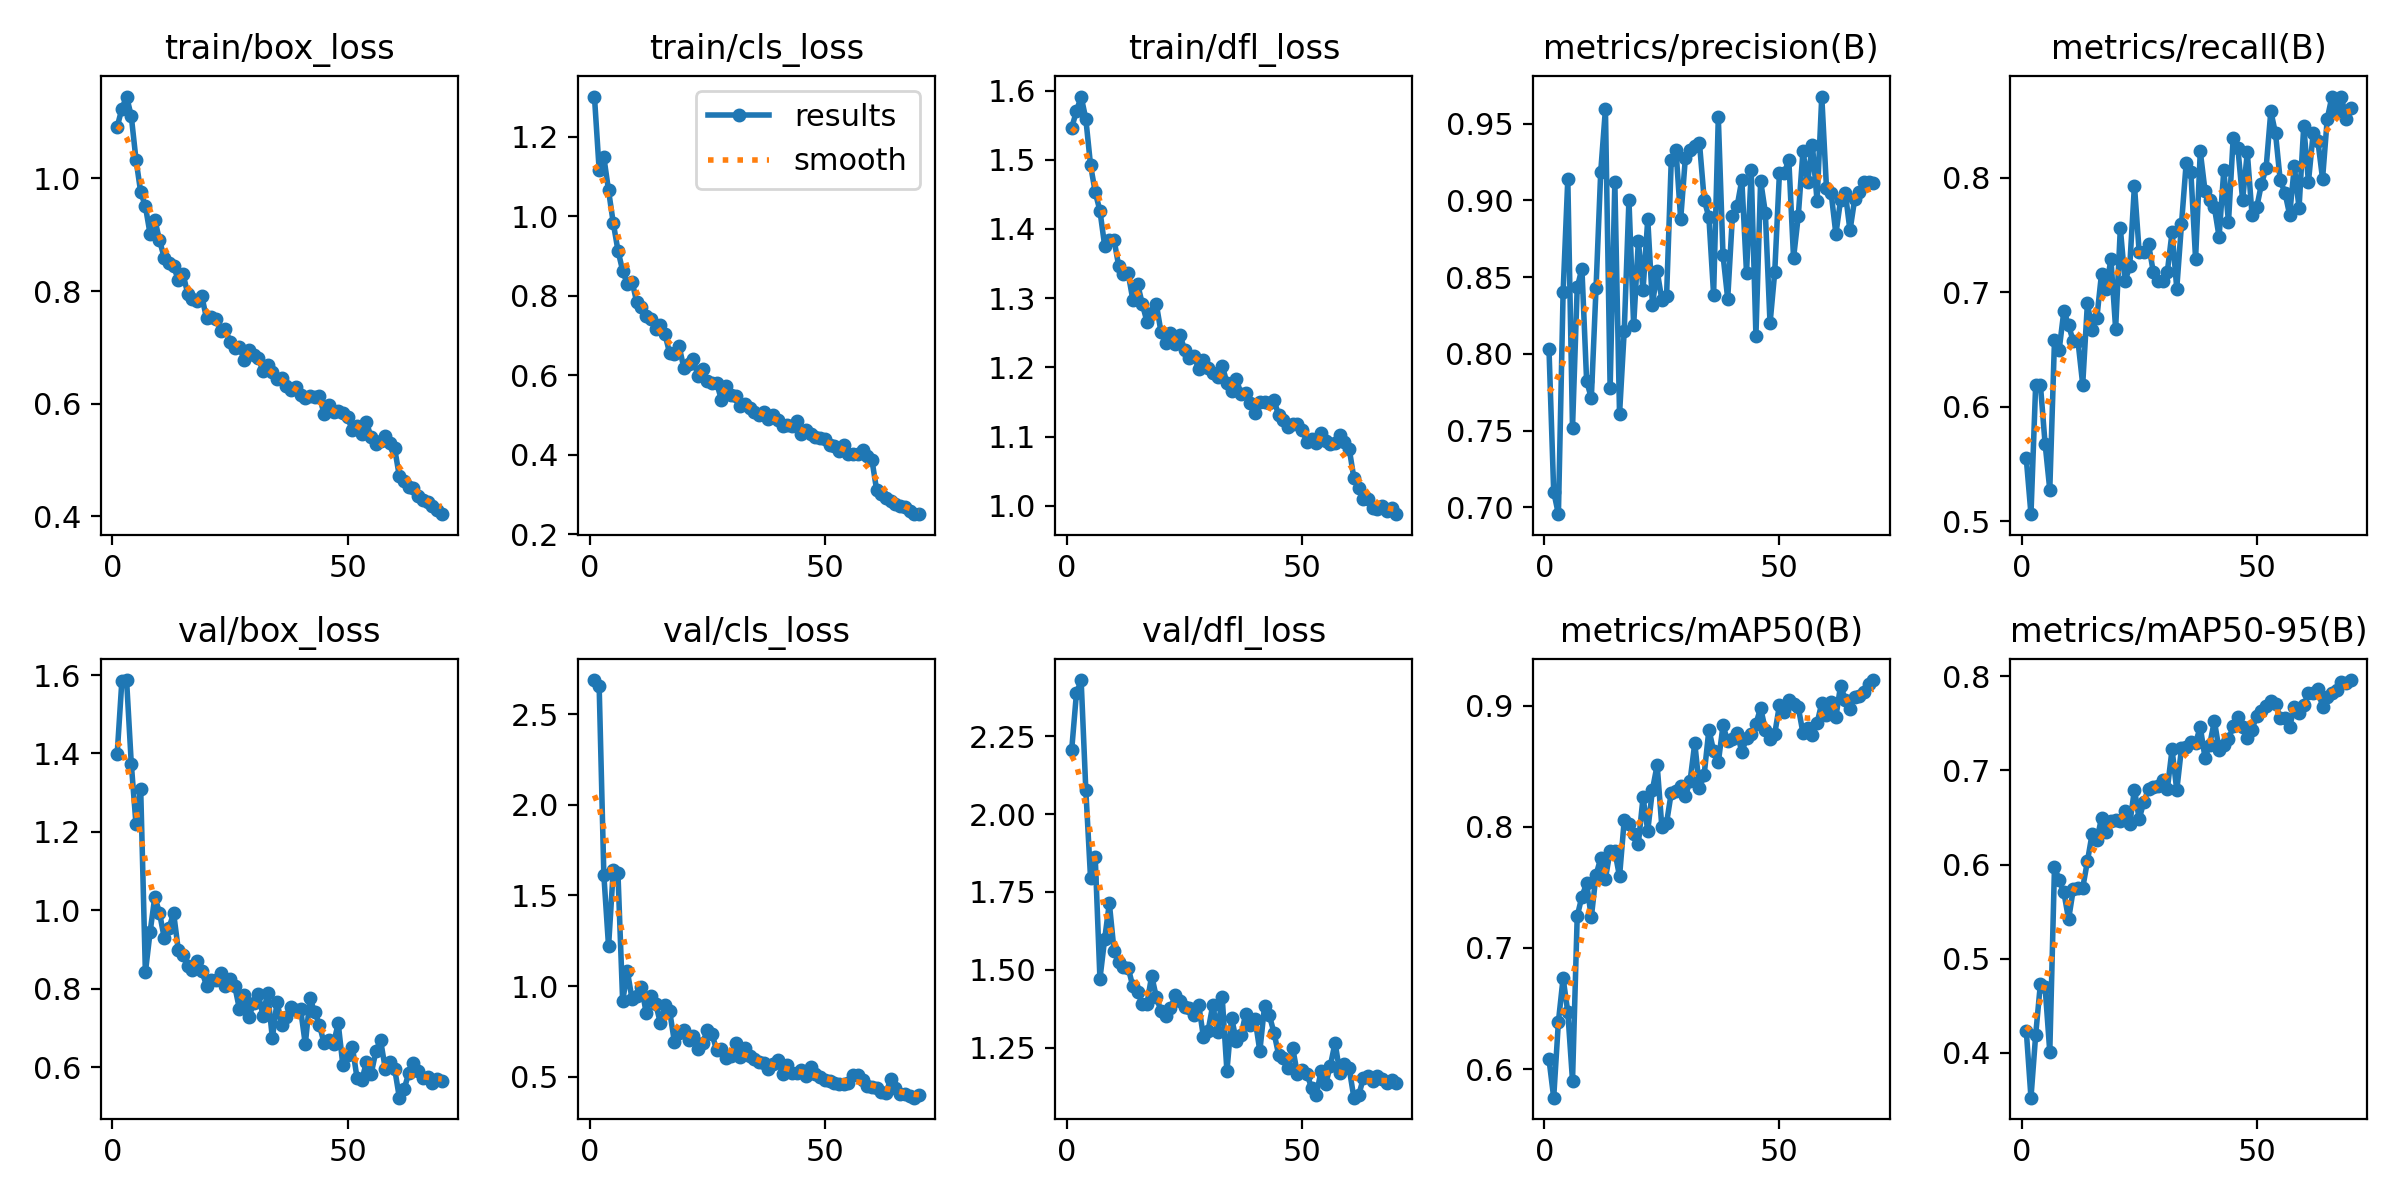

The file beside this chart, header and first rows:
epoch, time, train/box_loss, train/cls_loss, train/dfl_loss, metrics/precision(B), metrics/recall(B), metrics/mAP50(B), metrics/mAP50-95(B), val/box_loss, val/cls_loss, val/dfl_loss, lr/pg0, lr/pg1, lr/pg2
1, 30.57, 1.092, 1.302, 1.546, 0.8031, 0.5548, 0.6081, 0.4235, 1.399, 2.687, 2.207, 0.0006635, 0.0006635, 0.0006635
2, 56.24, 1.124, 1.117, 1.57, 0.7103, 0.5061, 0.5765, 0.3521, 1.585, 2.656, 2.387, 0.001311, 0.001311, 0.001311
3, 80.81, 1.145, 1.149, 1.591, 0.6956, 0.6193, 0.6391, 0.4189, 1.587, 1.612, 2.431, 0.00194, 0.00194, 0.00194
4, 104.5, 1.111, 1.065, 1.559, 0.8401, 0.6193, 0.6752, 0.4729, 1.374, 1.219, 2.077, 0.001915, 0.001915, 0.001915
5, 127.9, 1.034, 0.9836, 1.492, 0.9141, 0.5677, 0.647, 0.47, 1.22, 1.638, 1.795, 0.001887, 0.001887, 0.001887
6, 151.4, 0.9758, 0.914, 1.453, 0.7518, 0.5275, 0.5905, 0.4009, 1.31, 1.621, 1.861, 0.001859, 0.001859, 0.001859
7, 174.6, 0.9507, 0.8632, 1.426, 0.8433, 0.6581, 0.7262, 0.5977, 0.8416, 0.916, 1.471, 0.00183, 0.00183, 0.00183
8, 198, 0.9013, 0.829, 1.376, 0.8556, 0.6498, 0.7425, 0.5833, 0.9444, 1.082, 1.598, 0.001802, 0.001802, 0.001802
9, 221.2, 0.927, 0.8359, 1.384, 0.7825, 0.6839, 0.7532, 0.5704, 1.034, 0.928, 1.713, 0.001774, 0.001774, 0.001774
10, 244.7, 0.8903, 0.7838, 1.384, 0.7712, 0.671, 0.7253, 0.5417, 0.9939, 0.9452, 1.561, 0.001745, 0.001745, 0.001745
11, 268.6, 0.8595, 0.7711, 1.346, 0.8428, 0.6571, 0.7603, 0.5737, 0.9297, 0.9959, 1.523, 0.001717, 0.001717, 0.001717
12, 292.3, 0.8494, 0.7482, 1.334, 0.9188, 0.6571, 0.7741, 0.5752, 0.9538, 0.8535, 1.51, 0.001689, 0.001689, 0.001689
13, 315.9, 0.8448, 0.7422, 1.336, 0.9595, 0.6193, 0.7573, 0.5751, 0.993, 0.9464, 1.506, 0.001661, 0.001661, 0.001661
14, 339.3, 0.8191, 0.7159, 1.297, 0.7776, 0.6903, 0.7801, 0.6034, 0.8989, 0.904, 1.446, 0.001632, 0.001632, 0.001632
15, 362.6, 0.8302, 0.7275, 1.321, 0.9118, 0.6671, 0.7797, 0.6325, 0.8865, 0.7994, 1.428, 0.001604, 0.001604, 0.001604
16, 386.9, 0.7955, 0.7031, 1.292, 0.7608, 0.6773, 0.759, 0.6257, 0.8581, 0.8939, 1.391, 0.001576, 0.001576, 0.001576
17, 411.4, 0.7868, 0.6551, 1.266, 0.8152, 0.7161, 0.8057, 0.6496, 0.8479, 0.8614, 1.39, 0.001547, 0.001547, 0.001547
18, 435.3, 0.7815, 0.6529, 1.278, 0.9003, 0.7032, 0.8026, 0.6348, 0.8702, 0.6925, 1.481, 0.001519, 0.001519, 0.001519
19, 458.8, 0.7908, 0.673, 1.291, 0.8186, 0.729, 0.7941, 0.6461, 0.8449, 0.7405, 1.411, 0.001491, 0.001491, 0.001491
20, 482.2, 0.7517, 0.619, 1.25, 0.8735, 0.6681, 0.7861, 0.647, 0.8081, 0.7553, 1.367, 0.001463, 0.001463, 0.001463
21, 505.5, 0.7544, 0.6276, 1.235, 0.8419, 0.7558, 0.8243, 0.6468, 0.8213, 0.7023, 1.35, 0.001434, 0.001434, 0.001434
22, 528.8, 0.7513, 0.64, 1.25, 0.8878, 0.7097, 0.7967, 0.6566, 0.8234, 0.7253, 1.376, 0.001406, 0.001406, 0.001406
23, 552.3, 0.7288, 0.5988, 1.233, 0.8322, 0.7226, 0.8306, 0.643, 0.8404, 0.6546, 1.418, 0.001378, 0.001378, 0.001378
24, 575.7, 0.732, 0.6171, 1.247, 0.8541, 0.7932, 0.8509, 0.6797, 0.8061, 0.6868, 1.398, 0.001349, 0.001349, 0.001349
25, 599.3, 0.7105, 0.5858, 1.225, 0.8353, 0.7355, 0.7996, 0.6485, 0.8247, 0.7571, 1.381, 0.001321, 0.001321, 0.001321
26, 623.2, 0.6986, 0.5797, 1.214, 0.8377, 0.7355, 0.8032, 0.6664, 0.8069, 0.7349, 1.379, 0.001293, 0.001293, 0.001293
27, 646.9, 0.7015, 0.58, 1.216, 0.9264, 0.7419, 0.8281, 0.6808, 0.7479, 0.6462, 1.355, 0.001265, 0.001265, 0.001265
28, 670.4, 0.6772, 0.5385, 1.198, 0.9329, 0.7179, 0.8293, 0.682, 0.7844, 0.6553, 1.387, 0.001236, 0.001236, 0.001236
29, 694, 0.6946, 0.5737, 1.211, 0.8879, 0.7097, 0.8336, 0.6835, 0.7277, 0.6024, 1.285, 0.001208, 0.001208, 0.001208
30, 718.6, 0.6874, 0.5508, 1.2, 0.9279, 0.7097, 0.8254, 0.6903, 0.7624, 0.6168, 1.304, 0.00118, 0.00118, 0.00118
31, 743.6, 0.6806, 0.5469, 1.191, 0.9329, 0.718, 0.8379, 0.6806, 0.7867, 0.6861, 1.387, 0.001151, 0.001151, 0.001151
32, 768.5, 0.6589, 0.522, 1.186, 0.9358, 0.7526, 0.869, 0.7224, 0.7313, 0.6093, 1.3, 0.001123, 0.001123, 0.001123
33, 793, 0.6681, 0.5274, 1.202, 0.9372, 0.7032, 0.8316, 0.6789, 0.7901, 0.657, 1.411, 0.001095, 0.001095, 0.001095
34, 816.9, 0.6562, 0.5186, 1.178, 0.9005, 0.7593, 0.8432, 0.7237, 0.6738, 0.614, 1.175, 0.001067, 0.001067, 0.001067
35, 840.2, 0.6436, 0.5082, 1.166, 0.889, 0.8129, 0.8801, 0.7246, 0.767, 0.5999, 1.346, 0.001038, 0.001038, 0.001038
36, 863.9, 0.6461, 0.5006, 1.183, 0.8387, 0.8051, 0.8627, 0.7302, 0.7066, 0.5839, 1.27, 0.00101, 0.00101, 0.00101
37, 887.3, 0.6307, 0.5085, 1.162, 0.9541, 0.729, 0.8531, 0.7295, 0.7283, 0.5763, 1.289, 0.0009817, 0.0009817, 0.0009817
38, 910.7, 0.6252, 0.4892, 1.163, 0.8645, 0.823, 0.8837, 0.7461, 0.7528, 0.541, 1.358, 0.0009534, 0.0009534, 0.0009534
39, 934.1, 0.6301, 0.5006, 1.149, 0.8359, 0.7889, 0.8706, 0.7137, 0.746, 0.572, 1.322, 0.0009251, 0.0009251, 0.0009251
40, 957.6, 0.6161, 0.4885, 1.135, 0.8897, 0.781, 0.8723, 0.7274, 0.7481, 0.5949, 1.34, 0.0008969, 0.0008969, 0.0008969
41, 981.3, 0.6107, 0.4717, 1.15, 0.8962, 0.7742, 0.8776, 0.7526, 0.6586, 0.5144, 1.239, 0.0008686, 0.0008686, 0.0008686
42, 1005, 0.6137, 0.4746, 1.15, 0.9134, 0.7484, 0.8618, 0.722, 0.7754, 0.5657, 1.383, 0.0008403, 0.0008403, 0.0008403
43, 1029, 0.6119, 0.4725, 1.148, 0.8529, 0.8065, 0.8732, 0.7269, 0.7405, 0.5201, 1.355, 0.000812, 0.000812, 0.000812
44, 1052, 0.6143, 0.485, 1.153, 0.9197, 0.7613, 0.8767, 0.7333, 0.7081, 0.5205, 1.298, 0.0007837, 0.0007837, 0.0007837
45, 1076, 0.5814, 0.4527, 1.131, 0.8118, 0.8352, 0.8851, 0.7468, 0.6607, 0.5376, 1.227, 0.0007554, 0.0007554, 0.0007554
46, 1100, 0.5986, 0.4628, 1.124, 0.9129, 0.8258, 0.898, 0.7569, 0.6691, 0.5023, 1.217, 0.0007271, 0.0007271, 0.0007271
47, 1125, 0.585, 0.4517, 1.114, 0.8921, 0.7806, 0.8801, 0.7465, 0.6597, 0.552, 1.183, 0.0006989, 0.0006989, 0.0006989
48, 1149, 0.5866, 0.4454, 1.118, 0.8199, 0.8222, 0.8724, 0.7348, 0.7115, 0.5131, 1.248, 0.0006706, 0.0006706, 0.0006706
49, 1173, 0.5833, 0.4419, 1.119, 0.8533, 0.7677, 0.8767, 0.7433, 0.6042, 0.4964, 1.164, 0.0006423, 0.0006423, 0.0006423
50, 1197, 0.5761, 0.4396, 1.109, 0.9179, 0.7742, 0.9004, 0.7583, 0.632, 0.4812, 1.178, 0.000614, 0.000614, 0.000614
51, 1221, 0.5528, 0.4249, 1.093, 0.918, 0.7943, 0.8948, 0.7627, 0.6521, 0.478, 1.166, 0.0005857, 0.0005857, 0.0005857
52, 1245, 0.5609, 0.4215, 1.097, 0.9261, 0.8087, 0.9047, 0.7683, 0.5726, 0.4683, 1.12, 0.0005574, 0.0005574, 0.0005574
53, 1268, 0.5472, 0.4083, 1.09, 0.8625, 0.8581, 0.9011, 0.7735, 0.5659, 0.4592, 1.097, 0.0005291, 0.0005291, 0.0005291
54, 1292, 0.5674, 0.4256, 1.106, 0.8898, 0.8387, 0.8988, 0.7707, 0.6126, 0.4616, 1.174, 0.0005009, 0.0005009, 0.0005009
55, 1317, 0.5402, 0.4026, 1.094, 0.9321, 0.7976, 0.8774, 0.7561, 0.582, 0.4666, 1.133, 0.0004726, 0.0004726, 0.0004726
56, 1342, 0.5292, 0.4031, 1.089, 0.9122, 0.7871, 0.8818, 0.756, 0.6401, 0.5125, 1.192, 0.0004443, 0.0004443, 0.0004443
57, 1366, 0.5343, 0.4008, 1.091, 0.9365, 0.7677, 0.8755, 0.7464, 0.6694, 0.5075, 1.265, 0.000416, 0.000416, 0.000416
58, 1390, 0.5428, 0.4113, 1.103, 0.8997, 0.8099, 0.8856, 0.7675, 0.5961, 0.482, 1.17, 0.0003877, 0.0003877, 0.0003877
59, 1414, 0.5298, 0.3963, 1.092, 0.9677, 0.7736, 0.902, 0.7608, 0.6127, 0.4513, 1.196, 0.0003594, 0.0003594, 0.0003594
60, 1437, 0.5207, 0.3874, 1.083, 0.9084, 0.8452, 0.892, 0.7694, 0.5962, 0.4411, 1.183, 0.0003311, 0.0003311, 0.0003311
... 10 more rows
